Run: headless pygame with SDL's dummy video driver; simulated clock (each Clock.tick advances the game by its frame time, no real sleeping); random seed 0; keys injected as events and as key.get_pressed() state; no mouse input.
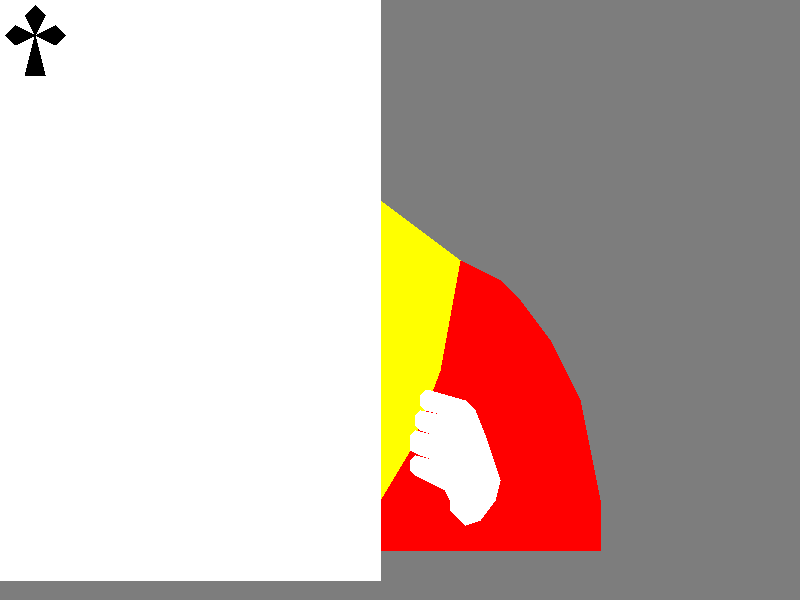
Frame 1 of 4 · flips 1–60 · no input
Frame 2 of 4 · flips 61–180 · tapped SPACE, RETURN · held RIGHT (→), D · screen unchanged from frame 1, image omitted
Frame 3 of 4 · flips 181–300 · held DOWN (↓), S · screen unchanged from frame 2, image omitted
Frame 4 of 4 · flips 301–420 · held LEFT (←), A, UP (↑), W · screen unchanged from frame 3, image omitted

The pygame program that drew these frames:

import random
import pygame


W_SIZE = [800, 600]
BLACK = (0, 0, 0)
WHITE = (255, 255, 255)
GREEN = (0, 255, 0)
RED = (255, 0, 0)
BLUE = (0, 0, 255)
YELLOW = (255, 255, 0)
GRAY = (125, 125, 125)


ranks = {str(i): i for i in range(2, 11)}
for i in ('J', 'Q', 'K'):
    ranks[i] = 10
ranks['A'] = 11
ranks['a'] = 1

suits = ['clubs', 'diamonds', 'hearts', 'spades']

shapes = {
    'card': [0, 0, 0, 580, 380, 580, 380, 0],
    'clubs': [30, 0, 20, 10, 30, 30, 10, 20, 0, 30, 10, 40, 30, 30,
              20, 70, 40, 70, 30, 30, 50, 40, 60, 30, 50, 20, 30, 30, 40, 10],
    'diamonds': [30, 0, 0, 35, 30, 70, 60, 35],
    'hearts': [30, 10, 20, 0, 10, 0, 0, 10, 0, 30, 10, 50,
               30, 70, 50, 50, 60, 30, 60, 10, 50, 0, 40, 0],
    'spades': [30, 0, 0, 40, 0, 50, 10, 60, 20, 60, 30, 50,
               20, 70, 40, 70, 30, 50, 40, 60, 50, 60, 60, 50, 60, 40],
    'A': [14, 0, 0, 50, 10, 50, 12.5, 42, 27.75, 42,
          25, 32, 15, 32, 20, 14, 30, 50, 40, 50, 26, 0],
    'K': [0, 0, 0, 50, 10, 50, 10, 30, 15, 25, 28, 50,
          40, 50, 23, 17, 40, 0, 27, 0, 10, 17, 10, 0],
    'Q': [0, 10, 0, 40, 10, 50, 40, 50, 20, 30, 10, 30, 20, 40,
          15, 40, 10, 35, 10, 15, 15, 10, 25, 10, 30, 15, 30, 35,
          27.5, 37.5, 35, 45, 40, 40, 40, 10, 30, 0, 10, 0],
    'J': [0, 0, 0, 10, 30, 10, 30, 35, 25, 40, 15, 40,
          10, 35, 10, 30, 0, 30, 0, 40, 10, 50, 30, 50,
          40, 40, 40, 0],
    '10': ([0, 10, 0, 17, 6, 17, 6, 50, 14, 50, 14, 0, 6, 0],
           [28, 0, 22, 0, 16, 10, 16, 40, 22, 50, 34, 50, 40, 40, 40, 10,
           34, 0, 28, 0, 28, 8, 32, 14, 32, 36, 28, 42, 24, 36, 24, 14, 28, 8]),
    '9': [30, 30, 10, 30, 0, 20, 0, 10, 10, 0, 30, 0, 40, 10,
          40, 40, 30, 50, 10, 50, 0, 40, 27, 40, 30, 37, 30, 13,
          27, 10, 13, 10, 10, 13, 10, 17, 13, 20, 30, 20],
    '8': [20, 0, 10, 0, 2, 8, 2, 18, 6, 22, 0, 28, 0, 40, 10, 50,
          30, 50, 40, 40, 40, 28, 34, 22, 38, 18, 38, 8, 30, 0, 20, 0,
          20, 8, 27, 8, 30, 11, 30, 15, 27, 18, 20, 18, 20, 28, 27, 28,
          30, 31, 30, 37, 27, 40, 13, 40, 10, 37, 10, 31, 13, 28, 20, 28,
          20, 18, 13, 18, 10, 15, 10, 11, 13, 8, 20, 8],
    '7': [0, 0, 0, 10, 28, 10, 8, 50, 20, 50, 40, 10, 40, 0],
    '6': [40, 13, 40, 10, 30, 0, 10, 0, 0, 10, 0, 40, 10, 50, 30, 50, 40, 40,
          40, 28, 30, 18, 13, 18, 10, 21, 10, 31, 13, 28, 27, 28, 30, 31, 30, 37,
          27, 40, 13, 40, 10, 37, 10, 13, 13, 10, 27, 10, 30, 13],
    '5': [40, 0, 0, 0, 0, 26, 27, 26, 30, 29, 30, 37, 27, 40, 13, 40,
          10, 37, 0, 37, 0, 40, 10, 50, 30, 50, 40, 40, 40, 26, 30, 16,
          10, 16, 10, 10, 40, 10],
    '4': [24, 0, 0, 30, 0, 40, 24, 40, 24, 30, 12, 30, 24, 14,
          24, 50, 34, 50, 34, 40, 40, 40, 40, 30, 34, 30, 34, 0],
    '3': [0, 0, 0, 10, 26, 10, 14, 18, 10, 18, 10, 28, 27, 28, 30, 31,
          30, 37, 27, 40, 13, 40, 10, 37, 0, 37, 0, 40, 10, 50, 30, 50,
          40, 40, 40, 28, 30, 18, 28, 18, 40, 10, 40, 0],
    '2': [10, 0, 0, 10, 0, 13, 10, 13, 13, 10, 27, 10, 30, 13, 30, 15,
          0, 40, 0, 50, 40, 50, 40, 40, 14, 40, 40, 18, 40, 10, 30, 0],
}

suit_color = {
    'clubs': BLACK,
    'diamonds': RED,
    'hearts': RED,
    'spades': BLACK
}

graphics = {
    'A': [14, 0, 0, 50, 10, 50, 12.5, 42, 27.75, 42,
          25, 32, 15, 32, 20, 14, 30, 50, 40, 50, 26, 0],
    'K': [0, 0, 0, 50, 10, 50, 10, 30, 15, 25, 28, 50,
          40, 50, 23, 17, 40, 0, 27, 0, 10, 17, 10, 0],
    'Q': [0, 10, 0, 40, 10, 50, 40, 50, 20, 30, 10, 30, 20, 40,
          15, 40, 10, 35, 10, 15, 15, 10, 25, 10, 30, 15, 30, 35,
          27.5, 37.5, 35, 45, 40, 40, 40, 10, 30, 0, 10, 0],
    'J': [0, 0, 0, 10, 30, 10, 30, 35, 25, 40, 15, 40,
          10, 35, 10, 30, 0, 30, 0, 40, 10, 50, 30, 50,
          40, 40, 40, 0],
    '10': ([0, 10, 0, 17, 6, 17, 6, 50, 14, 50, 14, 0, 6, 0],
           [28, 0, 22, 0, 16, 10, 16, 40, 22, 50, 34, 50, 40, 40, 40, 10,
           34, 0, 28, 0, 28, 8, 32, 14, 32, 36, 28, 42, 24, 36, 24, 14, 28, 8]),
    '9': [30, 30, 10, 30, 0, 20, 0, 10, 10, 0, 30, 0, 40, 10,
          40, 40, 30, 50, 10, 50, 0, 40, 27, 40, 30, 37, 30, 13,
          27, 10, 13, 10, 10, 13, 10, 17, 13, 20, 30, 20],
    '8': [20, 0, 10, 0, 2, 8, 2, 18, 6, 22, 0, 28, 0, 40, 10, 50,
          30, 50, 40, 40, 40, 28, 34, 22, 38, 18, 38, 8, 30, 0, 20, 0,
          20, 8, 27, 8, 30, 11, 30, 15, 27, 18, 20, 18, 20, 28, 27, 28,
          30, 31, 30, 37, 27, 40, 13, 40, 10, 37, 10, 31, 13, 28, 20, 28,
          20, 18, 13, 18, 10, 15, 10, 11, 13, 8, 20, 8],
    '7': [0, 0, 0, 10, 28, 10, 8, 50, 20, 50, 40, 10, 40, 0],
    '6': [40, 13, 40, 10, 30, 0, 10, 0, 0, 10, 0, 40, 10, 50, 30, 50, 40, 40,
          40, 28, 30, 18, 13, 18, 10, 21, 10, 31, 13, 28, 27, 28, 30, 31, 30, 37,
          27, 40, 13, 40, 10, 37, 10, 13, 13, 10, 27, 10, 30, 13],
    '5': [40, 0, 0, 0, 0, 26, 27, 26, 30, 29, 30, 37, 27, 40, 13, 40,
          10, 37, 0, 37, 0, 40, 10, 50, 30, 50, 40, 40, 40, 26, 30, 16,
          10, 16, 10, 10, 40, 10],
    '4': [24, 0, 0, 30, 0, 40, 24, 40, 24, 30, 12, 30, 24, 14,
          24, 50, 34, 50, 34, 40, 40, 40, 40, 30, 34, 30, 34, 0],
    '3': [0, 0, 0, 10, 26, 10, 14, 18, 10, 18, 10, 28, 27, 28, 30, 31,
          30, 37, 27, 40, 13, 40, 10, 37, 0, 37, 0, 40, 10, 50, 30, 50,
          40, 40, 40, 28, 30, 18, 28, 18, 40, 10, 40, 0],
    '2': [10, 0, 0, 10, 0, 13, 10, 13, 13, 10, 27, 10, 30, 13, 30, 15,
          0, 40, 0, 50, 40, 50, 40, 40, 14, 40, 40, 18, 40, 10, 30, 0],
}


# start of area for checking the graphics


king = {
'YELLOW': [1, 22, 0, 17, 0, 13, 1, 8, 3, 5, 6, 2, 10, 0, 14, 0, 18, 2, 21, 4, 23, 7, 24, 11, 23, 17, 22.5, 20, 22, 22],
'BLUE': ([14, 22, 7, 1.5, 10, 0, 18, 22], [0, 15, 23, 7, 24, 12, 0.5, 20])
}
kings = {
    'RED': [0, 55, 1, 55, 2.5, 45, 4.5, 40, 7, 35, 10, 30, 13, 27, 13, 35, 14, 40, 15, 45, 20, 55,
              35, 55, 41, 45, 44, 37, 46, 26, 48, 27, 50, 28, 52, 30, 55, 34, 58, 40, 59, 45, 60, 50, 60, 55],
    'YELLOW': [38, 20, 28, 20, 13, 27, 13, 35, 14, 40, 15, 45, 20, 55, 35, 55, 41, 45, 44, 37, 46, 26],
    'HANDS1': [48, 52, 46.5, 52.5, 45, 51, 45, 50, 44.5, 49, 41.5, 47.5, 41, 47, 41, 46, 41.5, 45.5,
               43.5, 46, 42, 45.5, 41, 45, 41, 43.5, 41.5, 43, 43.5, 43.5, 42, 43, 41.5, 42.5, 41.5,
               41.5, 42, 41, 44.5, 41.5,  42.5, 41, 42, 40.5, 42, 39.5, 42.5, 39, 43, 39, 46.5, 40,
               47.5, 41, 48.5, 43.5, 49.5, 46.5,  50, 48, 49.5, 50],
}


# end of area for checking the graphics


class GameObject:
    def __init__(self):
        self.data = {}
        pass

    def draw_obj(self, size=1, xy=(0, 0)):
        pass


class Hand(GameObject):
    def __init__(self, type="Player"):
        super().__init__()
        self.type = type
        self.cards = []
        self.score = 0
        # self.type = "PC"
    pass


class Card(GameObject):
    def __init__(self, rank_suit):
        super().__init__()
        self.rank = rank_suit[0]
        self.suit = rank_suit[1]
        pass


def _draw_single(screen, color: tuple, _shape: list, size=1.0, xy=(0, 0)):
    pygame.draw.polygon(screen, color,
                        tuple((_shape[i] * size + xy[0], _shape[i + 1] * size + xy[1])
                              for i in range(0, len(_shape), 2)))


def draws(screen, color: tuple, _shape: list, size=1.0, xy=(0, 0)):
    if type(_shape[0]) == (int or float):
        _draw_single(screen, color, _shape, size, xy)
    else:
        for shape in _shape:
            _draw_single(screen, color, shape, size, xy)


def draw_card(screen, shapes_list, xy=(0, 0)):
    for item in shapes_list:
        # item: (color, shape, size, coor_xy)
        draws(screen, item[0], item[1], item[2], item[3])


pygame.init()
screen = pygame.display.set_mode(W_SIZE)
pygame.display.set_caption("Black Jack in PyGame")
clock = pygame.time.Clock()
deck = [(i, j) for j in suits for i in ranks if i != 'a']

new_deck = deck.copy()
random.shuffle(new_deck)

finish = False

while not finish:





    for event in pygame.event.get():
        if event.type == pygame.QUIT:
            finish = True

    screen.fill(GRAY)

    # start of testing area

    draws(screen, RED, kings['RED'], 10, (00, 00))
    draws(screen, YELLOW, kings['YELLOW'], 10, (00, 00))
    draws(screen, WHITE, kings['HANDS1'], 10, (00, 00))

    draws(screen, WHITE, shapes['card'], 1, (00, 00))
    draws(screen, BLACK, shapes['clubs'], 1, (5, 5))


    # end of testing area
    # refresh rate
    pygame.time.Clock().tick(60)
    # refresh screen
    pygame.display.flip()
